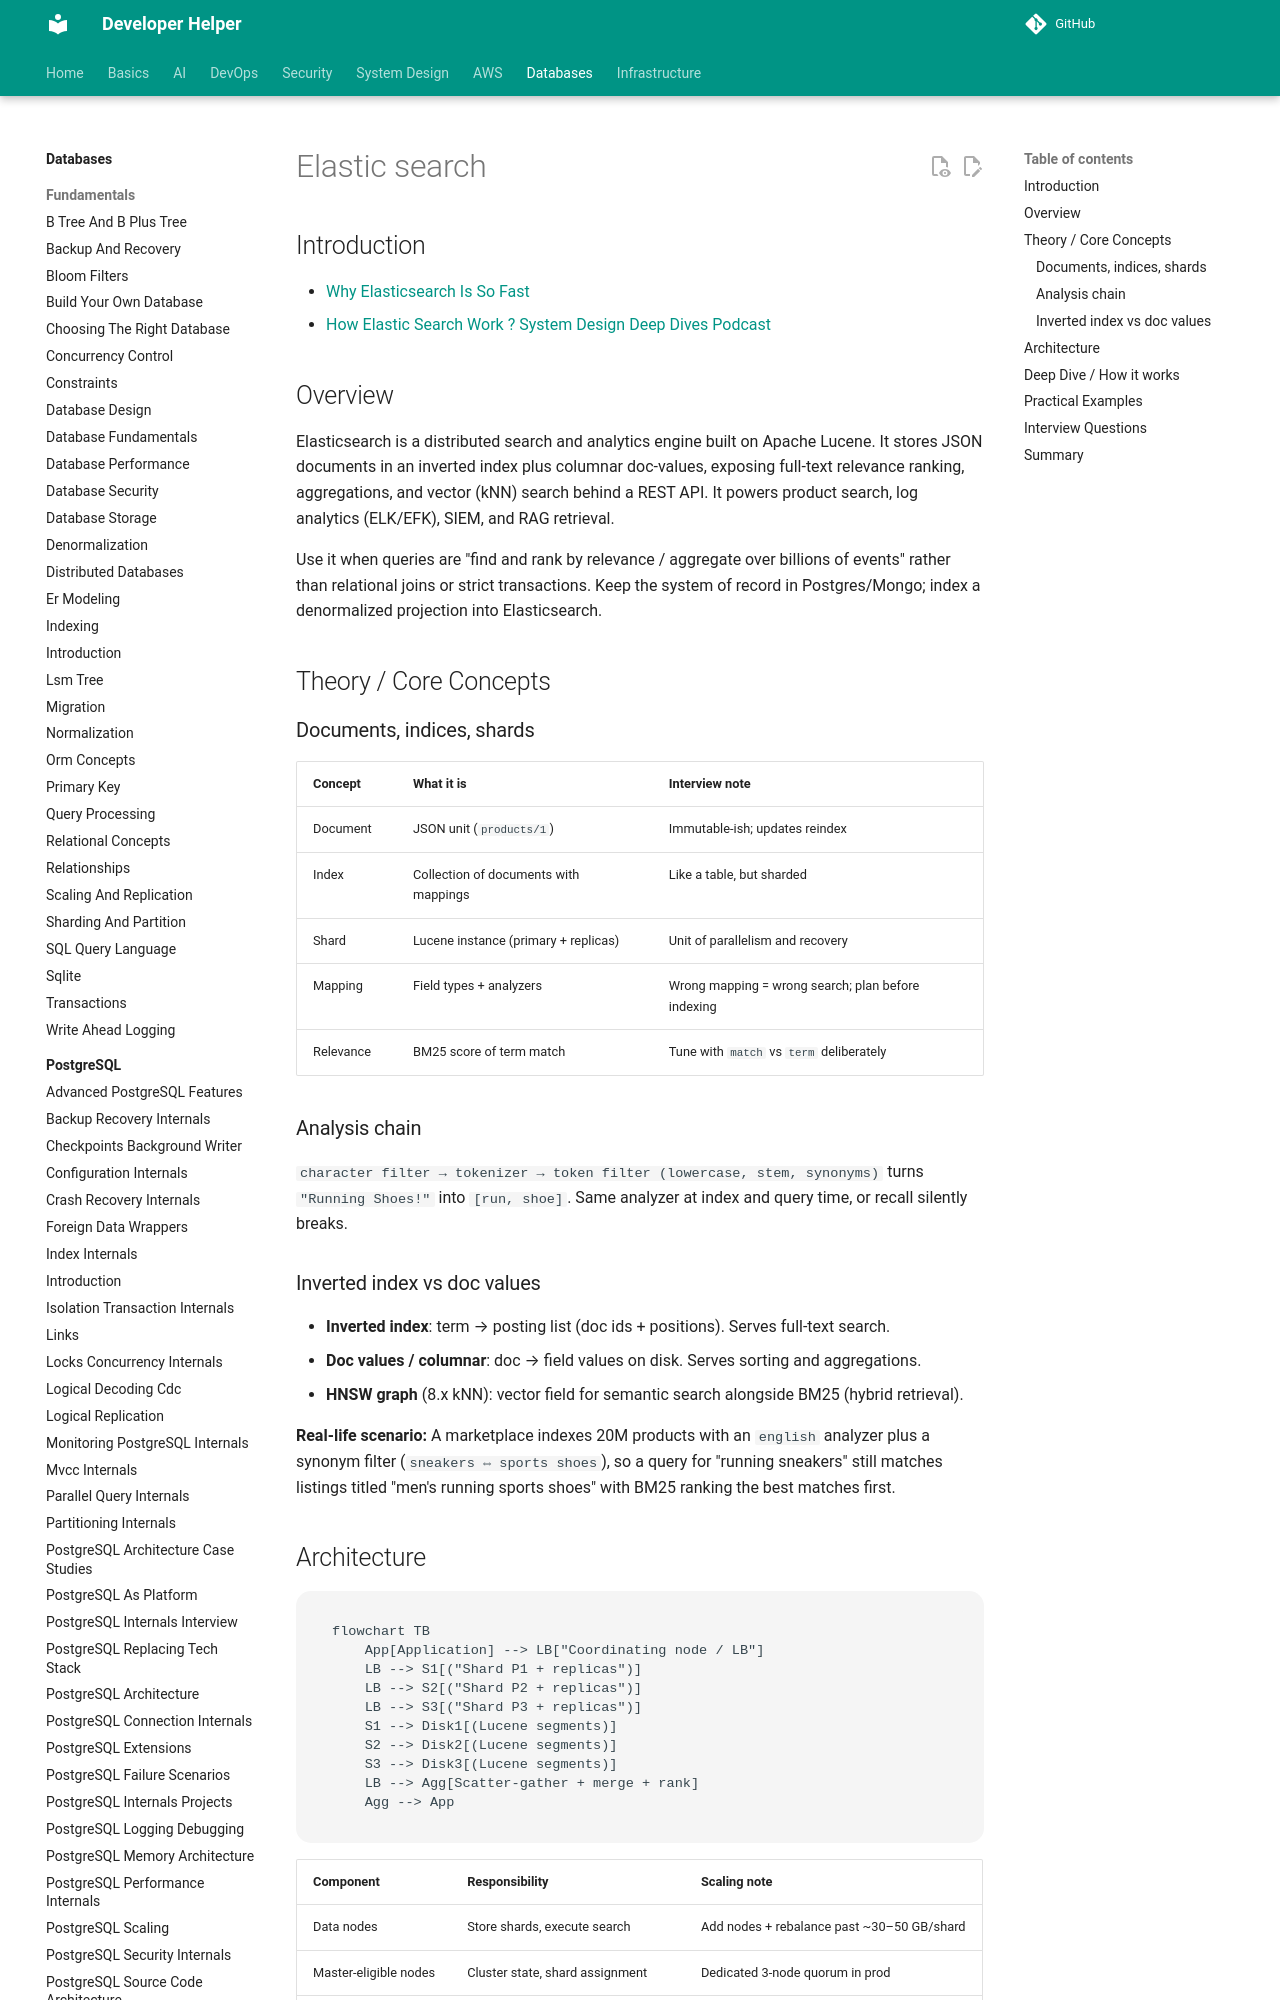

repository: abhishekghoshh/developer-helper · page: database/others/elastic-search/index.html · generator: mkdocs

# Elastic search

## Introduction

- [Why Elasticsearch Is So Fast](https://www.youtube.com/watch?v=aGv1kd8XFog)
- [How Elastic Search Work ? System Design Deep Dives Podcast](https://www.youtube.com/watch?v=LHQMNFKU_ME)

## Overview

Elasticsearch is a distributed search and analytics engine built on Apache Lucene. It stores JSON documents in an inverted index plus columnar doc-values, exposing full-text relevance ranking, aggregations, and vector (kNN) search behind a REST API. It powers product search, log analytics (ELK/EFK), SIEM, and RAG retrieval.

Use it when queries are "find and rank by relevance / aggregate over billions of events" rather than relational joins or strict transactions. Keep the system of record in Postgres/Mongo; index a denormalized projection into Elasticsearch.

## Theory / Core Concepts

### Documents, indices, shards

| Concept | What it is | Interview note |
|---|---|---|
| Document | JSON unit (`products/1`) | Immutable-ish; updates reindex |
| Index | Collection of documents with mappings | Like a table, but sharded |
| Shard | Lucene instance (primary + replicas) | Unit of parallelism and recovery |
| Mapping | Field types + analyzers | Wrong mapping = wrong search; plan before indexing |
| Relevance | BM25 score of term match | Tune with `match` vs `term` deliberately |

### Analysis chain

`character filter → tokenizer → token filter (lowercase, stem, synonyms)` turns `"Running Shoes!"` into `[run, shoe]`. Same analyzer at index and query time, or recall silently breaks.

### Inverted index vs doc values

- **Inverted index**: term → posting list (doc ids + positions). Serves full-text search.
- **Doc values / columnar**: doc → field values on disk. Serves sorting and aggregations.
- **HNSW graph** (8.x kNN): vector field for semantic search alongside BM25 (hybrid retrieval).

**Real-life scenario:** A marketplace indexes 20M products with an `english` analyzer plus a synonym filter (`sneakers ⇔ sports shoes`), so a query for "running sneakers" still matches listings titled "men's running sports shoes" with BM25 ranking the best matches first.
